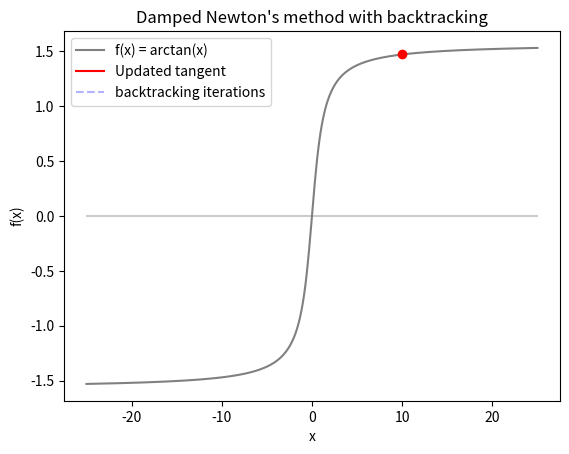

The matplotlib source for this figure: (Note: this script raises an exception after producing the figure.)
import numpy as np
import matplotlib.pyplot as plt
from matplotlib.animation import FuncAnimation, PillowWriter
import sympy

x = sympy.Symbol('x')

# Function to optimize
f_expr = sympy.atan(x)
f = sympy.lambdify(x, f_expr)

# Gradient of the function: ∇f(x)
gradient_expr = sympy.diff(f_expr, x)
gradient = sympy.lambdify(x, gradient_expr)

# Newton's method with damped backtracking
def damped_newton(x_initial, num_iterations, epsilon):
    x_values = [x_initial]
    divergent_x = [x_initial] #store the intermediate guesses for anim
    alpha_values = [1]

    for i in range(num_iterations):
        x_current = x_values[-1]
        alpha_current = 1

        f_current = f(x_current)
        gradient_current = gradient(x_current)

        x_new = x_current - alpha_current * f_current / gradient_current
        
        while np.linalg.norm(x_new) > np.linalg.norm(x_current):
            x_values.append(x_current)
            divergent_x.append(x_new)
            alpha_values.append(alpha_current)
            alpha_current /= 2
            x_new = x_current - alpha_current * f_current / gradient_current
        
        divergent_x.append(x_new)
        x_values.append(x_new)
        alpha_values.append(alpha_current)

        # Stopping criterion
        if alpha_current * np.linalg.norm(gradient_current) < \
        epsilon or np.abs(f(x_new) - f_current) < epsilon:
            break

    return x_values, alpha_values, divergent_x

# Parameters
x_initial = 10
num_iterations = 1000
epsilon = 1e-6

# Perform damped Newton's method
x_values, alpha_values, divergent_x_values = \
    damped_newton(x_initial, num_iterations, epsilon)

# Create figure and axis
fig, ax = plt.subplots()

# Set up the x-axis range
x_range = np.linspace(-25, 25, 400)

# Plot the function f(x)
ax.plot(x_range, np.zeros(len(x_range)), color='#ccc')

# Plot the function f(x)
ax.plot(x_range, f(x_range), color='gray')

# Initialize the point on the graph
point, = ax.plot(x_initial, f(x_initial), 'ro')

# Initialize the lines
divergent_line, = ax.plot([], [], 'b--', alpha=.3)
tangent_line, = ax.plot([], [], 'r')

# Initialize the dots for each guess with alpha = 0.5
dots, = ax.plot([], [], 'ro', alpha=0.5, markeredgecolor='none')

# Add legend
ax.plot([], [], color='gray', label='f(x) = arctan(x)')
ax.plot([], [], color='red', label='Updated tangent')
ax.plot([], [], color='blue', alpha=.3, linestyle='--', \
        label='backtracking iterations')
legend = ax.legend()

# Initialize the text annotation for alpha value
alpha_text = ax.text(0.05, 0.7, '', transform=ax.transAxes, ha='left')

# Initialize the dashed lines
dashed_lines = []

# Update function for animation
def update(i):
    point.set_data(x_values[i], f(x_values[i]))
    
    # Calculate tangent for backtracking iterations as it searches 
    tangent_slope_d = gradient(divergent_x_values[i])
    tangent_intercept_d = f(divergent_x_values[i]) - tangent_slope_d \
                                                   * divergent_x_values[i]
    tangent_y_d = tangent_slope_d * x_range + tangent_intercept_d

    divergent_line.set_data(x_range, tangent_y_d) 
    
    # Calculate tangent line coordinates
    tangent_slope = gradient(x_values[i])
    tangent_intercept = f(x_values[i]) - tangent_slope * x_values[i]
    tangent_y = tangent_slope * x_range + tangent_intercept

    tangent_line.set_data(x_range, tangent_y)   

    dots.set_data(x_values[:i+1], f(np.array(x_values[:i+1])))

    # Update alpha value text
    alpha_text.set_text(f'\u03B1 \u2248 {alpha_values[i]:.5f} \nx \u2248 {x_values[i]:.5f}')

    # Update dashed lines
    for line in dashed_lines:
        line.remove()
    dashed_lines.clear()
    for x_val in set(x_values[:i+1]):
        dashed_line = ax.plot([x_val, x_val], [0, f(x_val)], 'k--', alpha=0.5)
        dashed_lines.extend(dashed_line)

    return point, divergent_line, tangent_line, dots, alpha_text, dashed_lines

# Set up the animation
ani = FuncAnimation(fig, update, frames=len(x_values), interval=500, blit=False)

# Show the final plot
plt.legend()
plt.xlabel('x')
plt.ylabel('f(x)')
plt.title("Damped Newton's method with backtracking")
plt.show()

writer = PillowWriter(fps=5)

# Save the animation as an animated GIF
ani.save('damped_newton_optimization_animation.gif', writer=writer)
